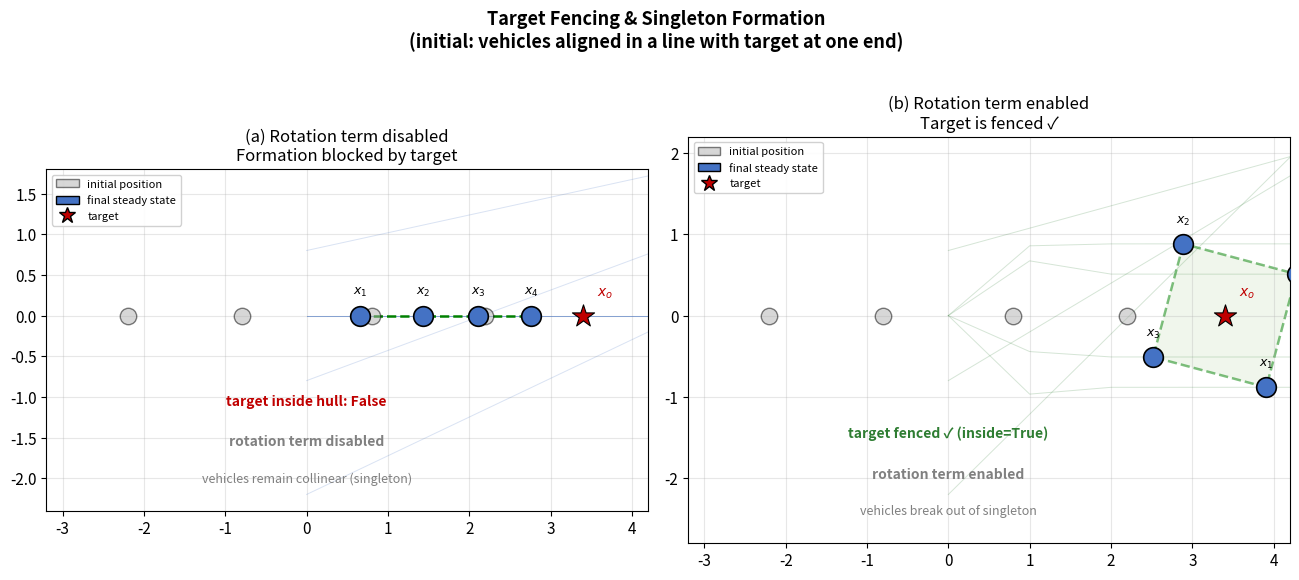

Reproduce this figure in Python. (Note: this script raises an exception after producing the figure.)
"""
Figure 1: Target fencing & singleton formation (with scipy simulation).

Scenario: 4 vehicles aligned in a horizontal line, target at the right end.
  (a) rotation term disabled  -> vehicles stay collinear, blocked by target
  (b) rotation term enabled   -> vehicles break out of singleton, fence target
"""

import matplotlib
matplotlib.use("Agg")
import matplotlib.pyplot as plt
import matplotlib.patches as mpatches
from matplotlib.lines import Line2D
from matplotlib.path import Path
import numpy as np
from scipy.integrate import solve_ivp
from scipy.spatial import ConvexHull

plt.rcParams.update({
    "font.size": 11,
    "axes.titlesize": 13,
    "axes.labelsize": 12,
    "figure.dpi": 150,
})

OUT_DIR = "/Users/a1/repo/phd-notes/fencing/review/chen2019/images"

# ---------------------------------------------------------------------------
# Parameters
# ---------------------------------------------------------------------------
N = 4
d = 0.5
mu = 1.5
k = 1.0
eps = 0.8
delta = np.pi / 4

target = np.array([3.4, 0.0])

init_pos = np.array([
    [-2.2, 0.0],
    [-0.8, 0.0],
    [ 0.8, 0.0],
    [ 2.2, 0.0],
])

R = np.array([[0, -1],
              [1,  0]])

# ---------------------------------------------------------------------------
# Controller
# ---------------------------------------------------------------------------
def alpha(s, d, mu):
    if s <= d:
        return 1e6
    if s >= mu:
        return 0.0
    return 1.0 / (s - d) - 1.0 / (mu - d)


def angle_between(v1, v2):
    n1 = np.linalg.norm(v1)
    n2 = np.linalg.norm(v2)
    if n1 < 1e-12 or n2 < 1e-12:
        return np.pi
    cos_ang = np.clip(np.dot(v1, v2) / (n1 * n2), -1.0, 1.0)
    return np.arccos(cos_ang)


def beta(xi, xj, xo, eps, delta):
    ang = angle_between(xi - xo, xj - xo)
    return eps * max(0.0, delta - ang)


def compute_control(x_vec, use_rotation=True):
    x = x_vec.reshape(N, 2)
    u = np.zeros((N, 2))
    for i in range(N):
        xi = x[i]
        rep = np.zeros(2)
        for j in range(N):
            if j == i:
                continue
            xij = xi - x[j]
            dist = np.linalg.norm(xij)
            if dist < mu:
                rep += alpha(dist, d, mu) * xij / dist
        xit = xi - target
        dist_t = np.linalg.norm(xit)
        if dist_t < mu:
            rep += alpha(dist_t, d, mu) * xit / dist_t
        rot = np.zeros(2)
        if use_rotation:
            for j in range(N):
                if j == i:
                    continue
                xij = xi - x[j]
                dist = np.linalg.norm(xij)
                if dist < mu:
                    b = beta(xi, x[j], target, eps, delta)
                    rot += b * (R @ xij) / dist
        u[i] = rep + rot + k * (target - xi)
    return u.flatten()


def ode_rhs(t, x_vec, use_rotation=True):
    return compute_control(x_vec, use_rotation)


# ---------------------------------------------------------------------------
# Simulate
# ---------------------------------------------------------------------------
t_span = (0, 100)
t_eval = np.linspace(0, 100, 1000)

print("Simulating case (a): rotation term disabled...")
sol_a = solve_ivp(ode_rhs, t_span, init_pos.flatten(),
                  args=(False,), method='RK45',
                  t_eval=t_eval, rtol=1e-6, atol=1e-8)

print("Simulating case (b): rotation term enabled...")
sol_b = solve_ivp(ode_rhs, t_span, init_pos.flatten(),
                  args=(True,), method='RK45',
                  t_eval=t_eval, rtol=1e-6, atol=1e-8)

final_a = sol_a.y[:, -1].reshape(N, 2)
final_b = sol_b.y[:, -1].reshape(N, 2)


def draw_convex_hull(ax, pts, **kwargs):
    """Draw convex hull polygon. Falls back to line segment if collinear."""
    try:
        hull = ConvexHull(pts)
        hull_pts = pts[hull.vertices]
        poly = plt.Polygon(hull_pts, **kwargs)
        ax.add_patch(poly)
        return hull_pts
    except Exception:
        # Collinear — draw line segment
        idx = np.argsort(pts[:, 0])
        ax.plot([pts[idx[0], 0], pts[idx[-1], 0]],
                [pts[idx[0], 1], pts[idx[-1], 1]],
                color=kwargs.get("edgecolor", "green"),
                linestyle=kwargs.get("linestyle", "--"),
                linewidth=kwargs.get("linewidth", 1.8))
        return pts[idx[[0, -1]]]


def target_inside_hull(pts, target):
    """Check if target is inside convex hull of pts."""
    try:
        hull = ConvexHull(pts)
        hull_pts = pts[hull.vertices]
        return Path(hull_pts).contains_points([target])[0]
    except Exception:
        return False


# ---------------------------------------------------------------------------
# Plot
# ---------------------------------------------------------------------------
fig, (ax1, ax2) = plt.subplots(1, 2, figsize=(13, 5.8))

init_handle = mpatches.Patch(facecolor="#B0B0B0", edgecolor="black", alpha=0.5,
                             label="initial position")
final_handle = mpatches.Patch(facecolor="#4472C4", edgecolor="black",
                              label="final steady state")
target_handle = Line2D([0], [0], marker="*", markerfacecolor="#C00000",
                       markeredgecolor="black", markersize=12, linestyle="None",
                       label="target")

# --- Panel (a): rotation disabled ---
for i in range(N):
    ax1.plot(sol_a.t[::60], sol_a.y[2*i, ::60], sol_a.y[2*i+1, ::60],
             color="#4472C4", alpha=0.2, linewidth=0.7)

for pos in init_pos:
    ax1.scatter(pos[0], pos[1], s=140, zorder=4, edgecolors="black",
                linewidths=1.0, color="#B0B0B0", alpha=0.5)

hull_pts_a = draw_convex_hull(
    ax1, final_a,
    fill=True, facecolor="#E2EFDA",
    edgecolor="green", linewidth=1.8, linestyle="--", alpha=0.5)

for i, pos in enumerate(final_a):
    ax1.scatter(pos[0], pos[1], s=200, zorder=5, edgecolors="black",
                linewidths=1.2, color="#4472C4")
    ax1.annotate(f"$x_{i+1}$", pos, textcoords="offset points",
                 xytext=(0, 15), ha="center", fontsize=9, fontweight="bold")

ax1.scatter(target[0], target[1], s=280, zorder=6, marker="*",
            color="#C00000", edgecolors="black", linewidths=0.8)
ax1.annotate("$x_o$", target, textcoords="offset points",
             xytext=(10, 14), fontsize=10, fontweight="bold", color="#C00000")

inside_a = target_inside_hull(final_a, target)
ax1.text(0.0, -1.1, f"target inside hull: {inside_a}", ha="center", fontsize=10,
         fontweight="bold", color="#C00000" if not inside_a else "#2E7D32")
ax1.text(0.0, -1.6, "rotation term disabled", ha="center", fontsize=10,
         fontweight="bold", color="#808080")
ax1.text(0.0, -2.05, "vehicles remain collinear (singleton)", ha="center", fontsize=9,
         fontstyle="italic", color="#808080")

ax1.set_xlim(-3.2, 4.2)
ax1.set_ylim(-2.4, 1.8)
ax1.set_aspect("equal")
ax1.set_title("(a) Rotation term disabled\nFormation blocked by target", fontsize=12)
ax1.legend(handles=[init_handle, final_handle, target_handle],
            loc="upper left", fontsize=8, framealpha=0.9)
ax1.grid(True, alpha=0.3)

# --- Panel (b): rotation enabled ---
for i in range(N):
    ax2.plot(sol_b.t[::60], sol_b.y[2*i, ::60], sol_b.y[2*i+1, ::60],
             color="#2E7D32", alpha=0.2, linewidth=0.7)

for pos in init_pos:
    ax2.scatter(pos[0], pos[1], s=140, zorder=4, edgecolors="black",
                linewidths=1.0, color="#B0B0B0", alpha=0.5)

hull_pts_b = draw_convex_hull(
    ax2, final_b,
    fill=True, facecolor="#E2EFDA",
    edgecolor="green", linewidth=1.8, linestyle="--", alpha=0.5)

for i, pos in enumerate(final_b):
    ax2.scatter(pos[0], pos[1], s=200, zorder=5, edgecolors="black",
                linewidths=1.2, color="#4472C4")
    ax2.annotate(f"$x_{i+1}$", pos, textcoords="offset points",
                 xytext=(0, 15), ha="center", fontsize=9, fontweight="bold")

ax2.scatter(target[0], target[1], s=280, zorder=6, marker="*",
            color="#C00000", edgecolors="black", linewidths=0.8)
ax2.annotate("$x_o$", target, textcoords="offset points",
             xytext=(10, 14), fontsize=10, fontweight="bold", color="#C00000")

inside_b = target_inside_hull(final_b, target)
ax2.text(0.0, -1.5, f"target fenced ✓ (inside={inside_b})", ha="center", fontsize=10,
         fontweight="bold", color="#2E7D32")
ax2.text(0.0, -2.0, "rotation term enabled", ha="center", fontsize=10,
         fontweight="bold", color="#808080")
ax2.text(0.0, -2.45, "vehicles break out of singleton", ha="center", fontsize=9,
         fontstyle="italic", color="#808080")

ax2.set_xlim(-3.2, 4.2)
ax2.set_ylim(-2.8, 2.2)
ax2.set_aspect("equal")
ax2.set_title("(b) Rotation term enabled\nTarget is fenced ✓", fontsize=12)
ax2.legend(handles=[init_handle, final_handle, target_handle],
            loc="upper left", fontsize=8, framealpha=0.9)
ax2.grid(True, alpha=0.3)

fig.suptitle("Target Fencing & Singleton Formation\n"
             "(initial: vehicles aligned in a line with target at one end)",
             fontsize=13, fontweight="bold", y=1.02)
plt.tight_layout()
fig.savefig(f"{OUT_DIR}/fig1_target_fencing_singleton.png", bbox_inches="tight", dpi=200)
print("Saved images/fig1_target_fencing_singleton.png")
